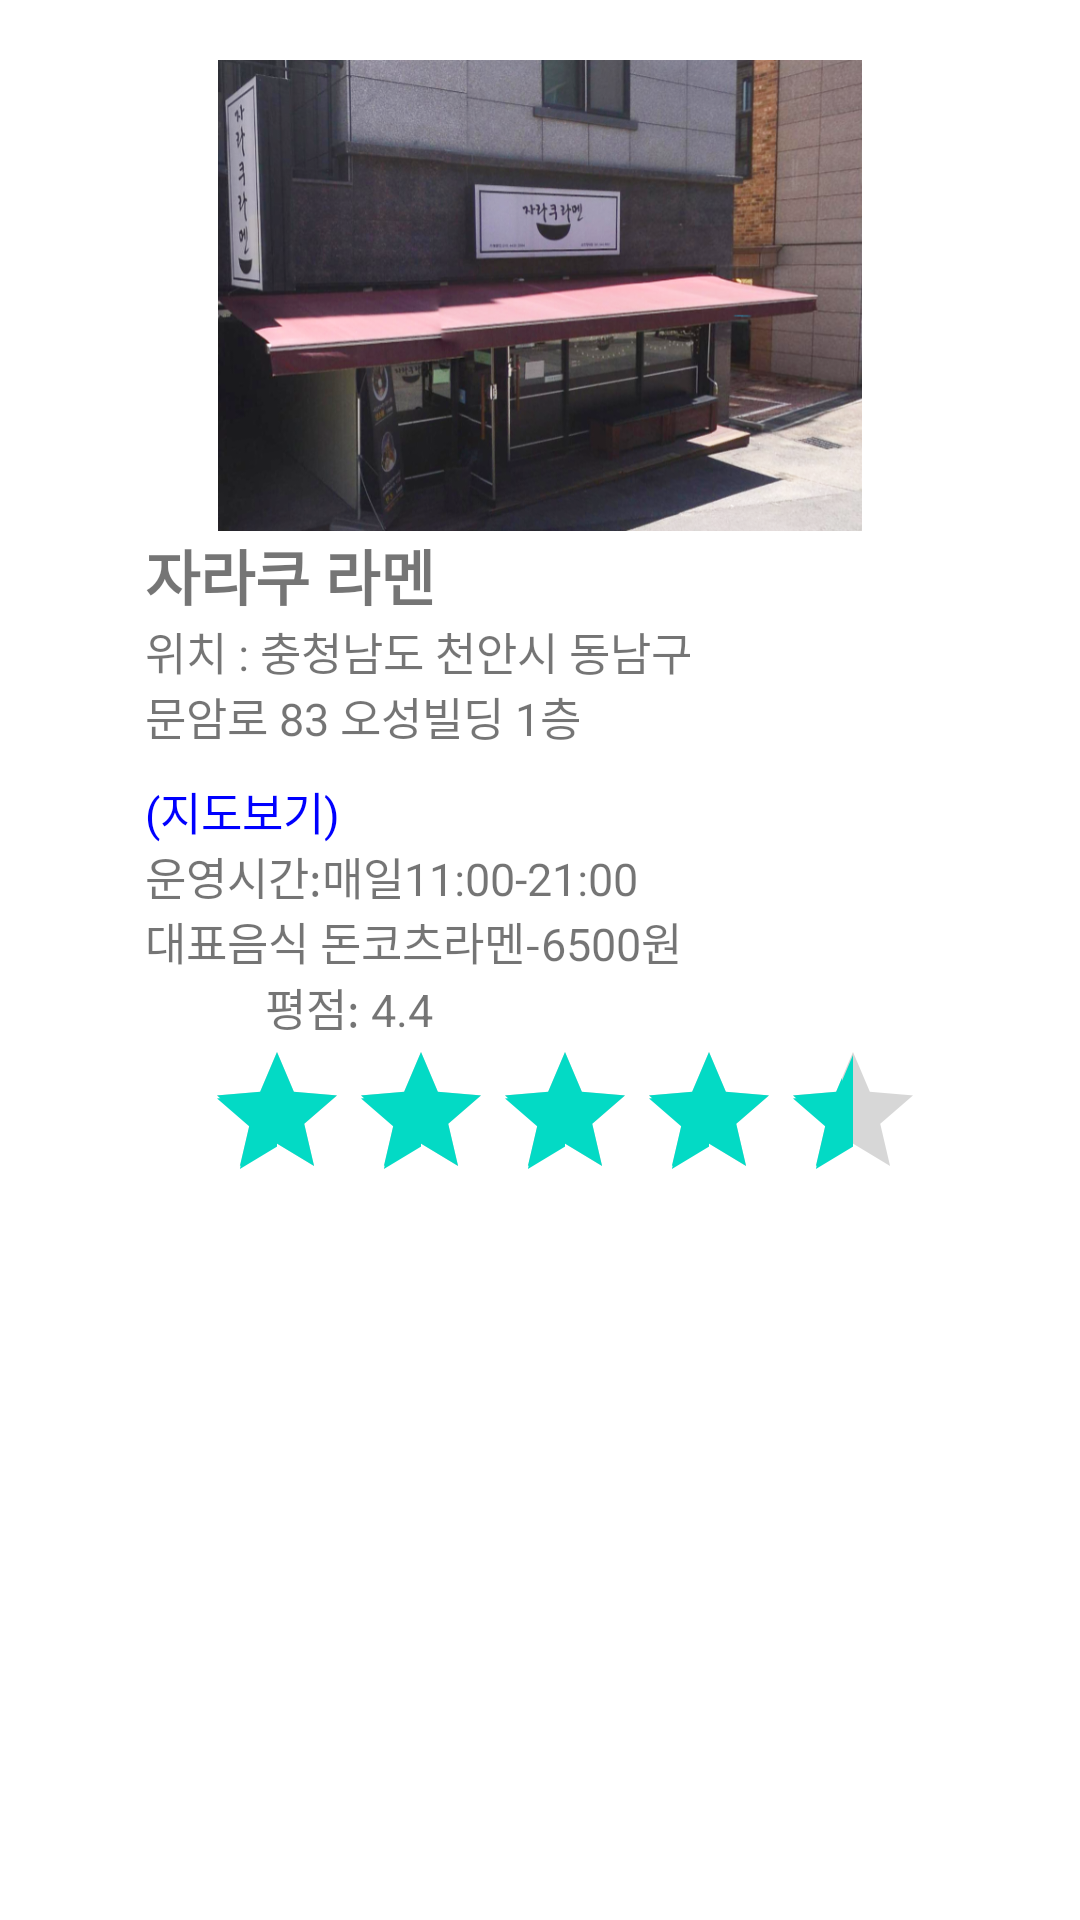

Android layout source for this screen:
<!-- AndroidManifest.xml: application theme Theme.100_20_ -->
<!-- res/layout/xxmlfile.xml -->
<?xml version="1.0" encoding="utf-8"?>
<LinearLayout xmlns:android="http://schemas.android.com/apk/res/android"
    android:layout_width="match_parent"
    android:layout_height="match_parent"
    android:orientation="vertical">

    <ImageView
        android:layout_width="match_parent"
        android:layout_height="157dp"
        android:layout_marginTop="20dp"
        android:src="@drawable/food1" />

    <LinearLayout
        android:layout_width="263dp"
        android:layout_height="217dp"
        android:layout_gravity="center_horizontal"
        android:orientation="vertical">

        <TextView
            android:layout_width="wrap_content"
            android:layout_height="wrap_content"
            android:text="자라쿠 라멘"
            android:textSize="20sp"
            android:textStyle="bold" />

        <TextView
            android:layout_width="192dp"
            android:layout_height="53dp"
            android:text="위치 : 충청남도 천안시 동남구 문암로 83 오성빌딩 1층"
            android:textSize="15sp" />

        <TextView
            android:id="@+id/text90"
            android:layout_width="wrap_content"
            android:layout_height="wrap_content"
            android:onClick="onTextClicked"
            android:text="(지도보기)"
            android:textColor="#0000FF"
            android:textSize="15sp" />

        <TextView
            android:layout_width="wrap_content"
            android:layout_height="wrap_content"
            android:text="운영시간:매일11:00-21:00
                          대표음식 돈코츠라멘-6500원"
            android:textSize="15sp" />

        <TextView
            android:layout_width="126dp"
            android:layout_height="wrap_content"
            android:paddingLeft="40dp"
            android:text="평점: 4.4"
            android:textSize="15sp" />

        <RatingBar
            android:layout_width="261dp"
            android:layout_height="46dp"
            android:numStars="5"
            android:paddingLeft="20dp"
            android:stepSize="0.1"
            android:rating="4.4" />

        <LinearLayout
            android:layout_width="41dp"
            android:layout_height="wrap_content">


        </LinearLayout>

    </LinearLayout>

</LinearLayout>
<!-- resources referenced by this layout -->
<resources>
  <!-- drawable food1: png bitmap (drawable-v24, 518740 bytes) -->
  <style name="Theme.100_20_" parent="Theme.MaterialComponents.DayNight.DarkActionBar">
          
          <item name="colorPrimary">#61B4FF</item> 
          <item name="colorPrimaryVariant">#61A0FF</item> 
          <item name="colorOnPrimary">@color/white</item>
          
          <item name="colorSecondary">@color/teal_200</item>
          <item name="colorSecondaryVariant">@color/teal_700</item>
          <item name="colorOnSecondary">@color/black</item>
          
          <item name="android:statusBarColor" tools:targetApi="l">?attr/colorPrimaryVariant</item>
          
      </style>
  <!-- not gathered from this repository: default colours our renderer supplied (Android Studio template values) -->
  <color name="teal_200">#FF03DAC5</color>
  <color name="teal_700">#FF018786</color>
  <color name="black">#FF000000</color>
  <color name="white">#FFFFFFFF</color>
</resources>
